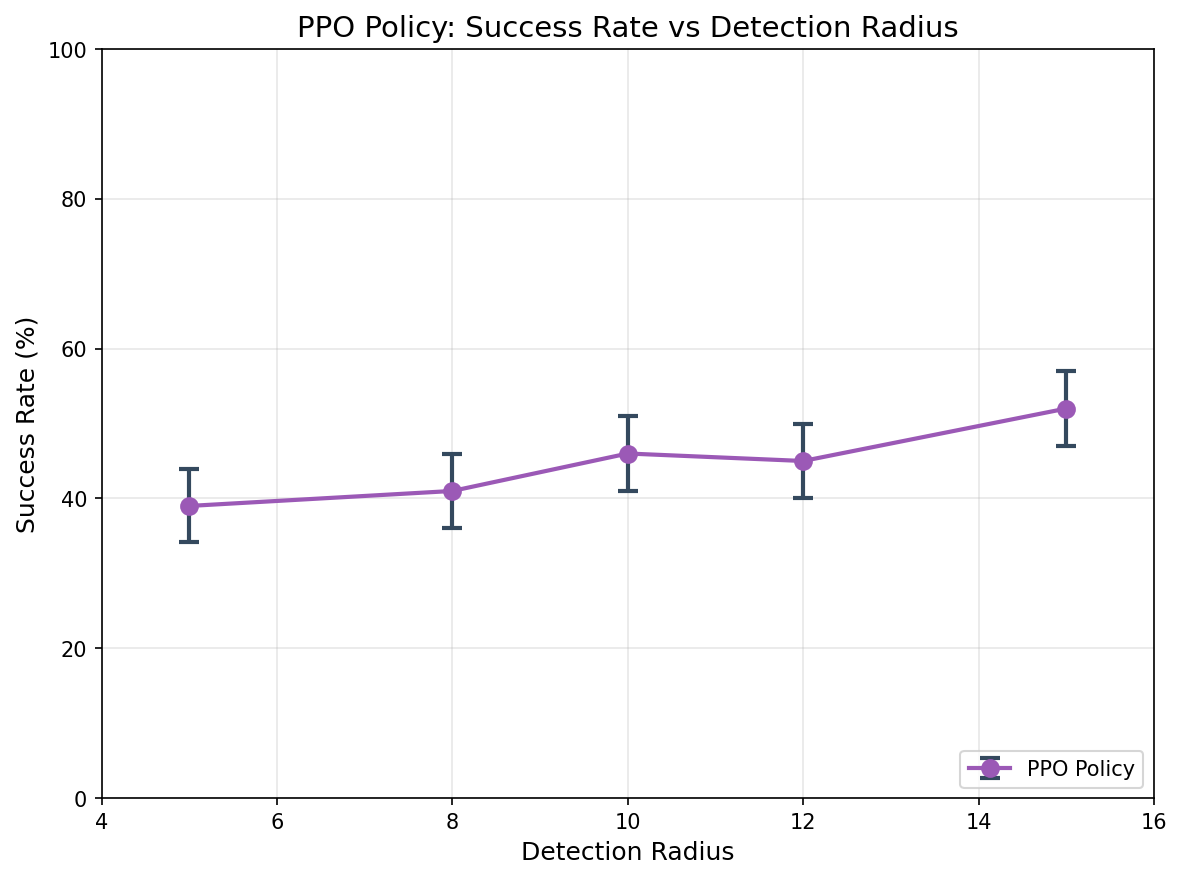

The data file committed next to this chart (first rows):
detection_radius, defender_speed, enemy_speed, intercept_radius, n_episodes, n_success, success_rate, success_se, failure_rate, timeout_rate, mean_episode_length, std_episode_length, detection_rate, mean_detection_time, mean_intercept_time, mean_min_enemy_soldier_dist
5.0, 18.0, 12.0, 2.5, 100, 39, 0.39, 0.04877, 0.61, 0.0, 18.73, 7.198, 0.74, 14.16, 18.38, 2.458
8.0, 18.0, 12.0, 2.5, 100, 41, 0.41, 0.04918, 0.59, 0.0, 18.43, 6.566, 1.0, 12.97, 19.39, 2.667
10.0, 18.0, 12.0, 2.5, 100, 46, 0.46, 0.04984, 0.54, 0.0, 17.23, 5.561, 1.0, 12.14, 17.65, 3.162
12.0, 18.0, 12.0, 2.5, 100, 45, 0.45, 0.04975, 0.55, 0.0, 17.16, 6.286, 1.0, 11.6, 15.98, 3.418
15.0, 18.0, 12.0, 2.5, 100, 52, 0.52, 0.04996, 0.48, 0.0, 16.37, 5.829, 1.0, 10.68, 14.37, 4.36
